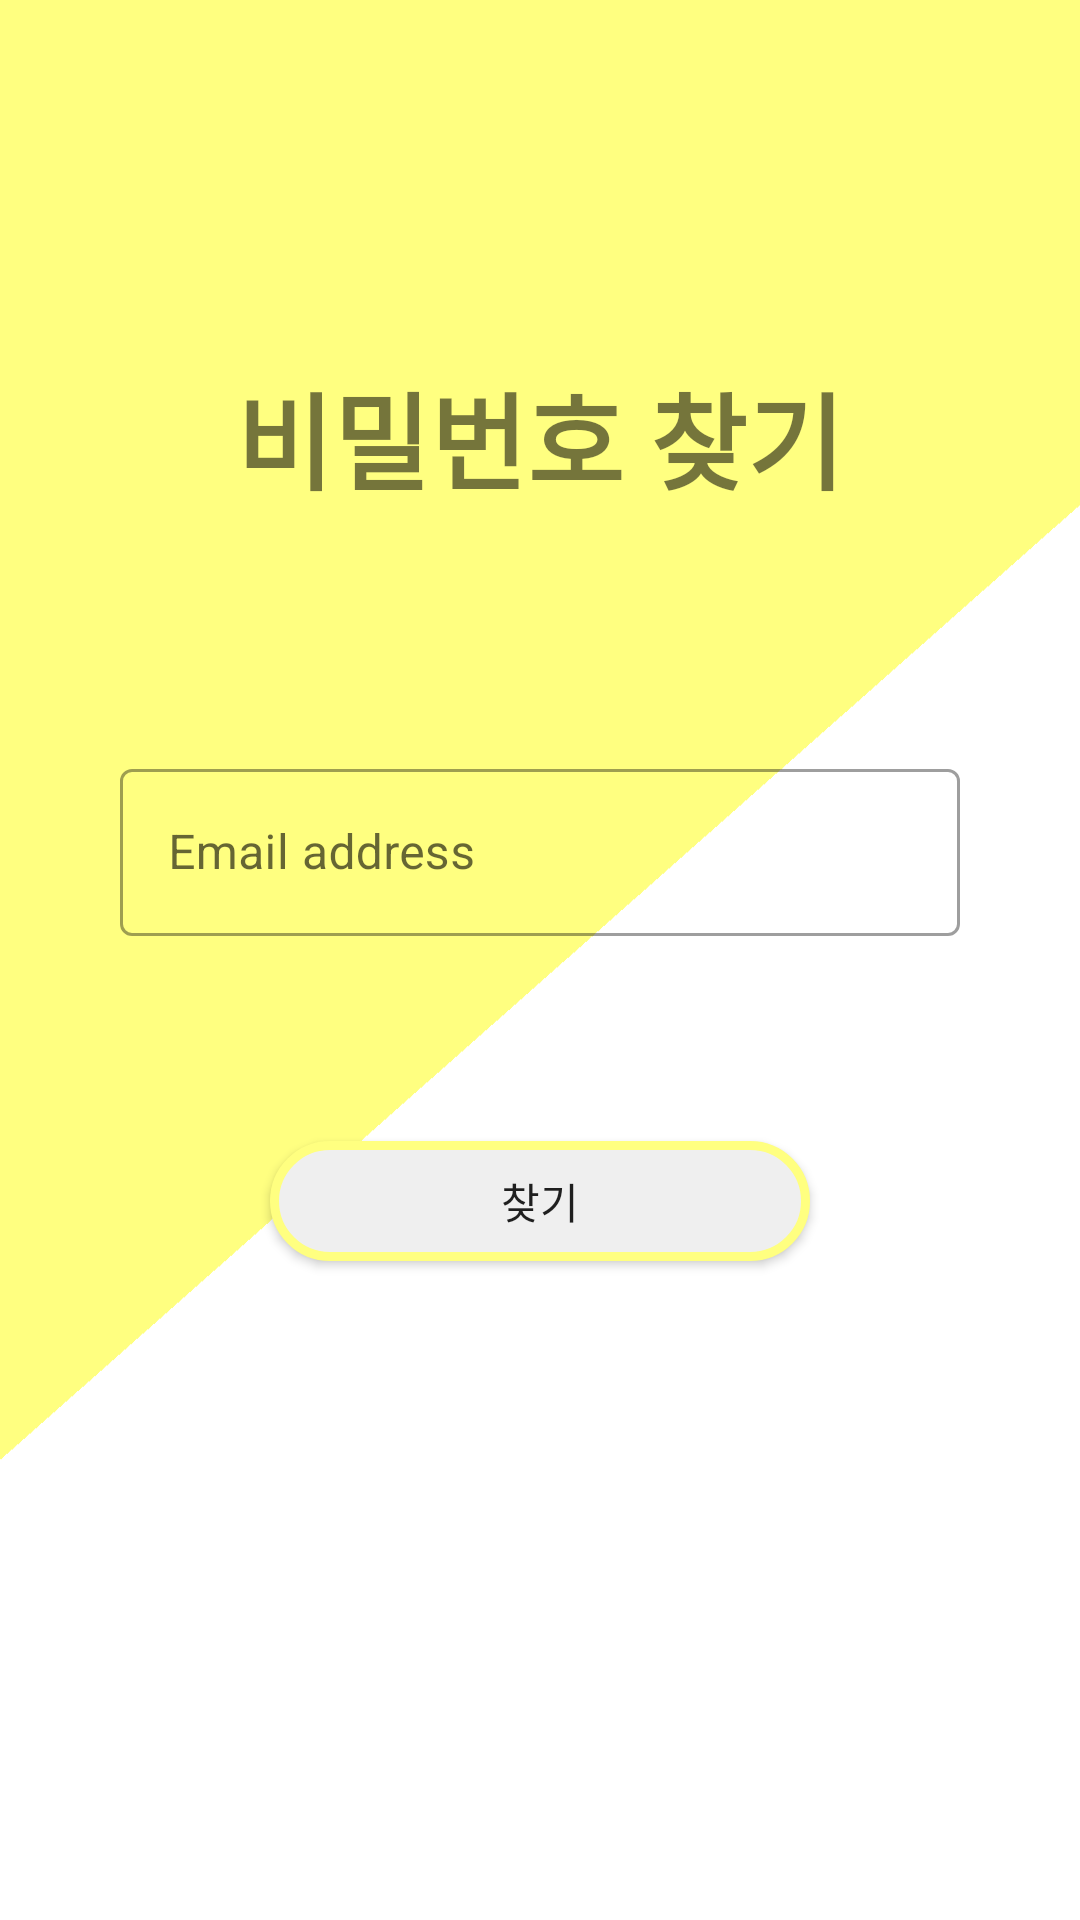

Reconstruct the res/layout file that produces this screen, plus the resources it refers to.
<!-- AndroidManifest.xml: application theme AppTheme -->
<!-- res/layout/fragment_find_pw.xml -->
<?xml version="1.0" encoding="utf-8"?>
<FrameLayout xmlns:android="http://schemas.android.com/apk/res/android"
    xmlns:tools="http://schemas.android.com/tools"
    android:layout_width="match_parent"
    android:layout_height="match_parent"
    android:background="@drawable/dm_bg"
    tools:context=".login.FindPwFragment">

    <ImageView
        android:id="@+id/back_find_id_login"
        android:layout_width="40dp"
        android:layout_height="40dp"
        android:src="@drawable/ic_baseline_keyboard_backspace_24"
        android:layout_margin="20dp"/>

    <LinearLayout
        android:layout_width="match_parent"
        android:layout_height="match_parent"
        android:orientation="vertical">

        <TextView
            android:layout_width="wrap_content"
            android:layout_height="wrap_content"
            android:textSize="35dp"
            android:textStyle="bold"
            android:text="비밀번호 찾기"
            android:layout_gravity="center"
            android:layout_marginTop="120dp" />

        <com.google.android.material.textfield.TextInputLayout
            android:layout_width="match_parent"
            android:layout_height="wrap_content"
            android:layout_marginTop="80dp"
            android:layout_marginStart="40dp"
            android:layout_marginEnd="40dp"
            style="@style/Widget.MaterialComponents.TextInputLayout.OutlinedBox">

            <com.google.android.material.textfield.TextInputEditText
                android:id="@+id/edit_text_email"
                android:layout_width="match_parent"
                android:layout_height="wrap_content"
                android:hint="Email address"
                android:inputType="textEmailAddress" />
        </com.google.android.material.textfield.TextInputLayout>

        <TextView
            android:id="@+id/notice_text"
            android:layout_width="wrap_content"
            android:layout_height="wrap_content"
            android:text="※ 이메일을 입력해주세요."
            android:textColor="#ff0000"
            android:textSize="16sp"
            android:layout_marginStart="45dp"
            android:textStyle="bold"
            android:visibility="invisible"
            android:layout_marginTop="5dp"/>

        <androidx.appcompat.widget.AppCompatButton
            android:id="@+id/pw_certification_button"
            android:layout_width="180dp"
            android:layout_height="40dp"
            android:background="@drawable/button_background"
            android:layout_gravity="center"
            android:layout_marginTop="40dp"
            android:text="찾기"/>

        <LinearLayout
            android:id="@+id/certification_info"
            android:layout_width="match_parent"
            android:layout_height="wrap_content"
            android:layout_marginTop="30dp"
            android:visibility="invisible"
            android:orientation="vertical">

            <com.google.android.material.textfield.TextInputLayout
                android:layout_width="match_parent"
                android:layout_height="wrap_content"
                android:layout_marginStart="40dp"
                android:layout_marginEnd="40dp"
                style="@style/Widget.MaterialComponents.TextInputLayout.OutlinedBox">

                <com.google.android.material.textfield.TextInputEditText
                    android:id="@+id/edit_text_email_certification"
                    android:layout_width="match_parent"
                    android:layout_height="wrap_content"
                    android:hint="인증 번호"
                    android:inputType="number" />
            </com.google.android.material.textfield.TextInputLayout>

            <TextView
                android:id="@+id/notice_text_certification"
                android:layout_width="wrap_content"
                android:layout_height="wrap_content"
                android:text="※ 인증번호를 입력해주세요."
                android:textColor="#ff0000"
                android:textSize="16sp"
                android:layout_marginStart="45dp"
                android:textStyle="bold"
                android:visibility="invisible"
                android:layout_marginTop="5dp"/>

            <androidx.appcompat.widget.AppCompatButton
                android:id="@+id/success_certification_button"
                android:layout_width="180dp"
                android:layout_height="40dp"
                android:background="@drawable/button_background2"
                android:layout_gravity="center"
                android:layout_marginTop="40dp"
                android:layout_marginBottom="10dp"
                android:text="인증하기"/>
        </LinearLayout>

    </LinearLayout>

</FrameLayout>
<!-- resources referenced by this layout -->
<resources>
  <!-- drawable button_background (drawable) -->
  <?xml version="1.0" encoding="utf-8"?>
  <shape
      xmlns:android="http://schemas.android.com/apk/res/android">
  
      <corners android:radius="30dp"/>
      <size android:width="180dp" android:height="40dp"/>
      <stroke android:color="@color/main_color" android:width="3dp"/>
      <solid android:color="#EFEFEF"/>
  </shape>
  <!-- drawable button_background2 (drawable-v24) -->
  <?xml version="1.0" encoding="utf-8"?>
  <shape
      xmlns:android="http://schemas.android.com/apk/res/android">
  
      <corners android:radius="30dp"/>
      <size android:width="180dp" android:height="40dp"/>
      <solid android:color="@color/main_color"/>
  </shape>
  <!-- drawable dm_bg: png bitmap (drawable-v24, 15064 bytes) -->
  <style name="AppTheme" parent="Theme.MaterialComponents.DayNight.DarkActionBar">
          <item name="colorPrimary">#FF9800</item>
          <item name="colorPrimaryVariant">@color/main_color</item>
          <item name="colorOnPrimary">@color/white</item>
  
          <item name="fontFamily">@font/lee_seoyun</item>
  
          <item name="android:statusBarColor" tools:targetApi="l">@color/main_color</item>
          <item name="android:windowLightStatusBar" tools:targetApi="m">true</item>
  
          <item name="android:navigationBarColor">#20111111</item>
  
          <item name="android:enforceNavigationBarContrast" tools:targetApi="q">false</item>
          <item name="android:enforceStatusBarContrast" tools:targetApi="q">false</item>
          
          <item name="windowNoTitle">true</item>
      </style>
  <color name="main_color">#FFFF80</color>
  <color name="white">#FFFFFFFF</color>
</resources>
